Photos from the image-classification dataset "skindata-2" in the GitHub repository Deepchavan1/skin-cancer. Its 5 classes are: akiec, bcc, bkl, mel, vasc.

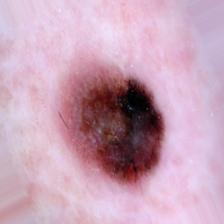
Label: mel

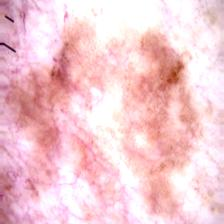
Label: bkl

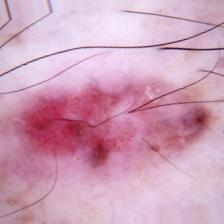
Label: bcc

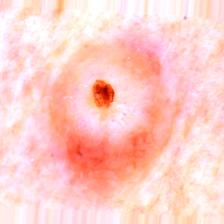
Label: mel

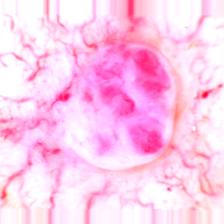
Label: vasc

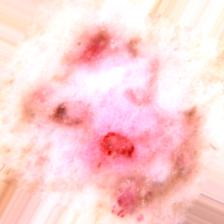
Label: akiec
